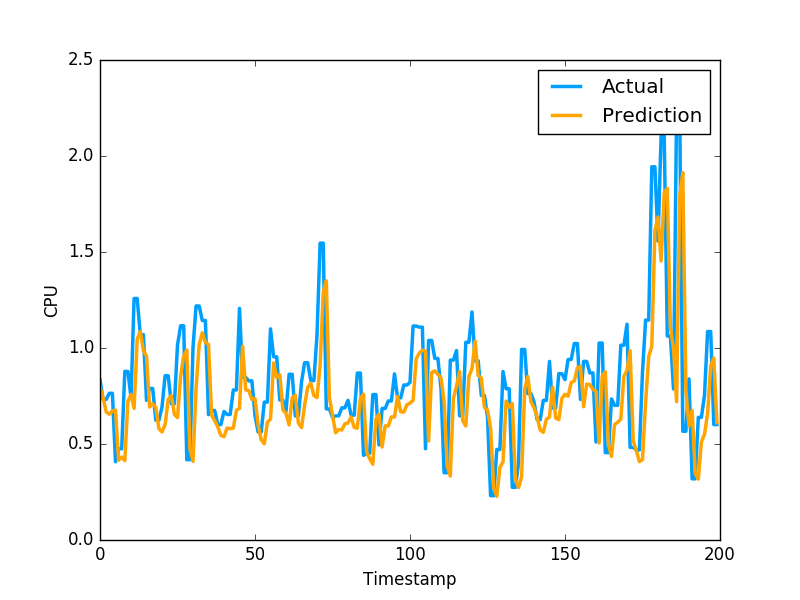

Source data for this figure (header and first rows):
7.952352661630489594e-01, 8.355640172958374023e-01
7.397376148584930977e-01, 7.321749925613403320e-01
6.670747101853796712e-01, 7.321749925613403320e-01
6.548073658511120998e-01, 7.640249729156494141e-01
6.717211744063233958e-01, 7.640249729156494141e-01
6.765190145041187764e-01, 4.072830080986022949e-01
4.155691627011137146e-01, 4.752210080623625599e-01
4.319202642650434854e-01, 4.752210080623625599e-01
4.133322019333890984e-01, 8.781340122222900391e-01
7.215978211336275816e-01, 8.781340122222900391e-01
7.580206822806271338e-01, 7.414129972457885742e-01
6.852707175735149869e-01, 1.258002042770385520e+00
1.046681106159258912e+00, 1.258002042770385520e+00
1.085880457600007176e+00, 1.069700956344604492e+00
9.855458701332904248e-01, 1.069700956344604492e+00
9.585815234213076463e-01, 7.274609804153442383e-01
6.927337670994282437e-01, 7.892770171165466309e-01
7.094635366085880746e-01, 7.892770171165466309e-01
6.912545062399815254e-01, 6.237750053405761719e-01
5.794809915329270922e-01, 6.237750053405761719e-01
5.629276860986188735e-01, 6.914690136909484863e-01
6.013060489791010044e-01, 8.557710051536558948e-01
7.317694129817905457e-01, 8.557710051536558948e-01
7.518869392409467389e-01, 7.093830108642578125e-01
6.541708095337026574e-01, 7.093830108642578125e-01
6.375664694480746020e-01, 1.014547944068908691e+00
8.525337111179813743e-01, 1.115731000900268555e+00
9.584731712683933758e-01, 1.115731000900268555e+00
9.894308457189257000e-01, 4.182830154895783026e-01
4.765317740271923785e-01, 4.182830154895783026e-01
4.094340617077545930e-01, 1.002280950546264648e+00
7.915439738309335560e-01, 1.218860983848571777e+00
1.018273757134154023e+00, 1.218860983848571777e+00
1.079614037689476502e+00, 1.143296003341674805e+00
1.028804280049944175e+00, 1.143296003341674805e+00
1.017814527866832686e+00, 6.528189778327941895e-01
6.505022639346932367e-01, 6.746559739112854004e-01
6.218001833271742385e-01, 6.746559739112854004e-01
5.894479440873500176e-01, 6.009536385536193848e-01
5.452206465971691784e-01, 6.009536385536193848e-01
5.379656697348119687e-01, 6.694570183753967285e-01
5.833611252537663772e-01, 6.538079977035522461e-01
5.794959102469382506e-01, 6.538079977035522461e-01
5.828171168260345425e-01, 7.814120054244995117e-01
6.746743713502525441e-01, 7.814120054244995117e-01
6.868791388689635680e-01, 1.206303954124450906e+00
1.009422775576999110e+00, 8.469259738922119141e-01
7.820082637353991117e-01, 8.469259738922119141e-01
7.778886073364910114e-01, 8.286409974098205566e-01
7.316678385156906161e-01, 8.286409974098205566e-01
7.362729551855502486e-01, 6.482390165328979492e-01
6.018780641964873723e-01, 5.623700022697448730e-01
5.219718709293065251e-01, 5.623700022697448730e-01
5.013610545265552165e-01, 7.183309793472290039e-01
6.136051650532189372e-01, 7.183309793472290039e-01
6.296549819599922548e-01, 1.099647998809814453e+00
9.219703476905958262e-01, 9.541710019111632191e-01
8.477330994212565196e-01, 9.541710019111632191e-01
8.607269937262068682e-01, 7.290139794349670410e-01
6.776388452019688202e-01, 7.290139794349670410e-01
6.590567881061892841e-01, 6.694499850273132324e-01
... 2,719 more rows
